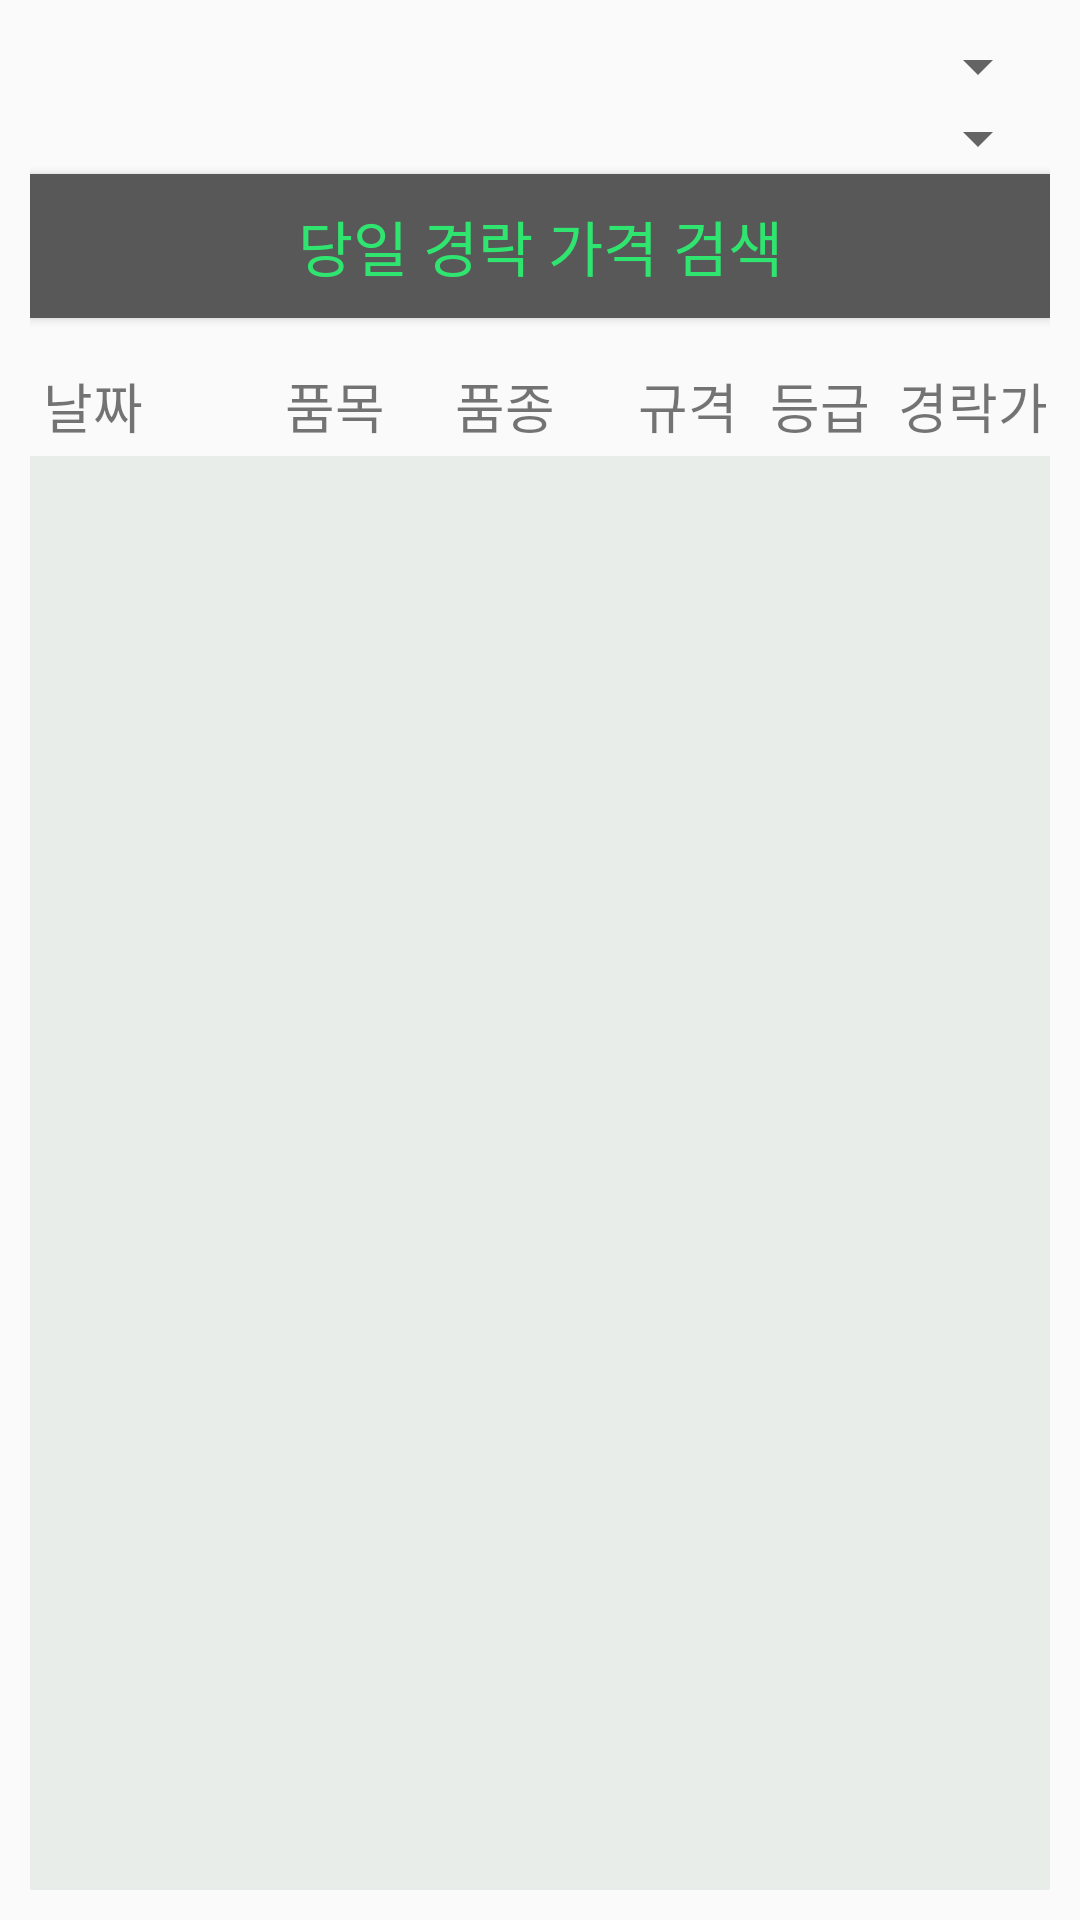

Layout XML and referenced resources for this Android screen:
<!-- AndroidManifest.xml: application theme AppTheme -->
<!-- res/layout/activity_market.xml -->
<?xml version="1.0" encoding="utf-8"?>
<LinearLayout xmlns:android="http://schemas.android.com/apk/res/android"
    xmlns:app="http://schemas.android.com/apk/res-auto"
    xmlns:tools="http://schemas.android.com/tools"
    android:layout_width="match_parent"
    android:layout_height="match_parent"
    android:orientation="vertical"
    android:padding="10dp"
    tools:context="net.idsan.idoitnong.MarketActivity">
    <Spinner
        android:id="@+id/spnMarket"
        android:layout_width="match_parent"
        android:layout_height="wrap_content" />

    <Spinner
        android:id="@+id/spnProduct"
        android:layout_width="match_parent"
        android:layout_height="wrap_content" />

    <Button
        android:id="@+id/btnStart"
        android:layout_width="match_parent"
        android:layout_height="wrap_content"
        android:textSize="20sp"
        android:textColor="#30e56f"
        android:background="#585859"
        android:text="당일 경락 가격 검색" />

    <LinearLayout
        android:layout_width="match_parent"
        android:layout_height="wrap_content"
        android:orientation="horizontal"
        android:layout_marginTop="16dp"
        android:weightSum="60">
        <TextView
            android:layout_width="match_parent"
            android:layout_height="30dp"
            android:textSize="18sp"
            android:text=" 날짜"
            android:layout_weight="9"/>
        <TextView
            android:layout_width="match_parent"
            android:layout_height="30dp"
            android:textSize="18sp"
            android:text="품목"
            android:layout_weight="10"/>
        <TextView
            android:layout_width="match_parent"
            android:layout_height="30dp"
            android:textSize="18sp"
            android:text="품종"
            android:layout_weight="10"/>
        <TextView
            android:layout_width="match_parent"
            android:layout_height="30dp"
            android:textSize="18sp"
            android:text=" 규격"
            android:layout_weight="10.3"/>
        <TextView
            android:layout_width="match_parent"
            android:layout_height="30dp"
            android:textSize="18sp"
            android:text="등급"
            android:layout_weight="10.5"/>

        <TextView
            android:layout_width="match_parent"
            android:layout_height="30dp"
            android:textSize="18sp"
            android:text="경락가"
            android:layout_weight="8"/>

    </LinearLayout>


    
    
    
    
    
    
    <RelativeLayout
        android:layout_width="match_parent"
        android:layout_height="match_parent">

        <TextView
            android:id="@+id/emptyElement"
            android:layout_width="wrap_content"
            android:layout_height="wrap_content"
            android:layout_centerInParent="true"
            android:text="검색한 결과가 없습니다 검색을 해주세요\n(일요일에는 정보가 없습니다)"
            android:textColor="#525252"
            android:textSize="19.0sp"
            android:textAlignment="center"
            android:visibility="gone"/>

        <ListView
            android:id="@+id/list_view"
            android:layout_width="match_parent"
            android:layout_height="match_parent"
            android:background="#e8edea"/>
    </RelativeLayout>

    <Button
        android:layout_width="wrap_content"
        android:layout_height="wrap_content"
        android:text="뒤로 가기"
        android:id="@+id/marketeback"/>

</LinearLayout>
<!-- resources referenced by this layout -->
<resources>
  <style name="AppTheme" parent="Theme.AppCompat.Light.DarkActionBar">
          
          <item name="colorPrimary">@color/colorPrimary</item>
          <item name="colorPrimaryDark">@color/colorPrimaryDark</item>
          <item name="colorAccent">@color/colorAccent</item>
  
          
          <item name="android:screenOrientation">portrait</item>
      </style>
  <color name="colorPrimary">#008577</color>
  <color name="colorPrimaryDark">#00574B</color>
  <color name="colorAccent">#00b1a4</color>
</resources>
